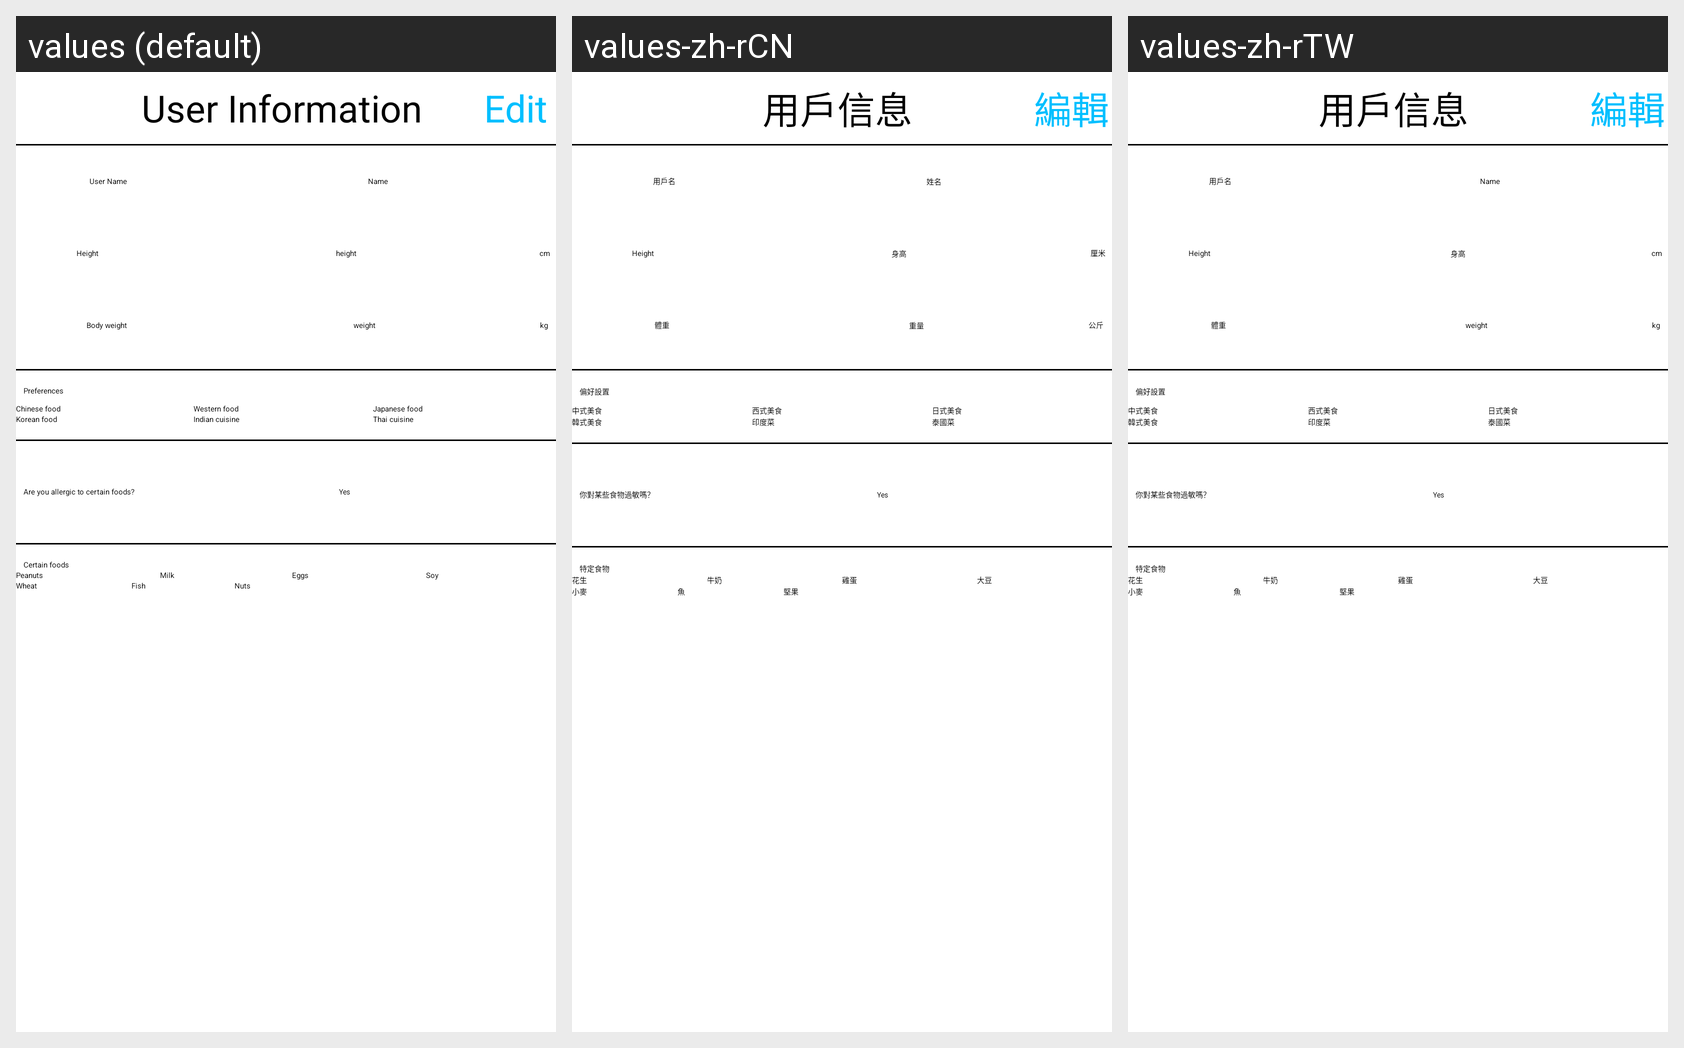

The same Android screen rendered under several of its app's locales, left to right. List the strings drawn on it with the default value and each locale's translation.
Android screen res/layout/user_information.xml rendered under 3 locales, left to right: values (default), values-zh-rCN, values-zh-rTW. Device: Nexus 5 (rendered at 1080×1920; each locale shown at half size, 540×960, under a caption strip naming it); theme Theme.FYP.
Strings drawn on this screen, with the default value and each locale's value (text and hints the layout hard-codes, and strings that could not be matched under every locale, appear in the picture but are not listed):

user_information
  values: User Information
      
  values-zh-rCN: 用戶信息
      
  values-zh-rTW: 用戶信息
      

edit
  values: Edit
  values-zh-rCN: 編輯
  values-zh-rTW: 編輯

user_name
  values: User Name
  values-zh-rCN: 用戶名
  values-zh-rTW: 用戶名

name
  values: Name
  values-zh-rCN: 姓名
  values-zh-rTW: Name  [not translated; the default value is used]

Height
  values: Height
  values-zh-rCN: Height  [not translated; the default value is used]
  values-zh-rTW: Height  [not translated; the default value is used]

height
  values: height
  values-zh-rCN: 身高
  values-zh-rTW: 身高

cm
  values: cm
  values-zh-rCN: 厘米
  values-zh-rTW: cm  [not translated; the default value is used]

body_weight
  values: Body weight
  values-zh-rCN: 體重
  values-zh-rTW: 體重

weight
  values: weight
  values-zh-rCN: 重量
  values-zh-rTW: weight  [not translated; the default value is used]

kg
  values: kg
  values-zh-rCN: 公斤
  values-zh-rTW: kg  [not translated; the default value is used]

preferences
  values: Preferences
  values-zh-rCN: 偏好設置
  values-zh-rTW: 偏好設置

chinese_food
  values: Chinese food
  values-zh-rCN: 中式美食
  values-zh-rTW: 中式美食

western_food
  values: Western food
  values-zh-rCN: 西式美食
  values-zh-rTW: 西式美食

japanese_food
  values: Japanese food
  values-zh-rCN: 日式美食
  values-zh-rTW: 日式美食

korean_food
  values: Korean food
  values-zh-rCN: 韓式美食
  values-zh-rTW: 韓式美食

indian_cuisine
  values: Indian cuisine
  values-zh-rCN: 印度菜
  values-zh-rTW: 印度菜

thai_cuisine
  values: Thai cuisine
  values-zh-rCN: 泰國菜
  values-zh-rTW: 泰國菜

certain_foods_question
  values: Are you allergic to certain foods?
  values-zh-rCN: 你對某些食物過敏嗎？
  values-zh-rTW: 你對某些食物過敏嗎？

certain_foods
  values: Certain foods
  values-zh-rCN: 特定食物
  values-zh-rTW: 特定食物

peanuts
  values: Peanuts
  values-zh-rCN: 花生
  values-zh-rTW: 花生

milk
  values: Milk
  values-zh-rCN: 牛奶
  values-zh-rTW: 牛奶

eggs
  values: Eggs
  values-zh-rCN: 雞蛋
  values-zh-rTW: 雞蛋

soy
  values: Soy
  values-zh-rCN: 大豆
  values-zh-rTW: 大豆

wheat
  values: Wheat
  values-zh-rCN: 小麥
  values-zh-rTW: 小麥

fish
  values: Fish
  values-zh-rCN: 魚
  values-zh-rTW: 魚

nuts
  values: Nuts
  values-zh-rCN: 堅果
  values-zh-rTW: 堅果
